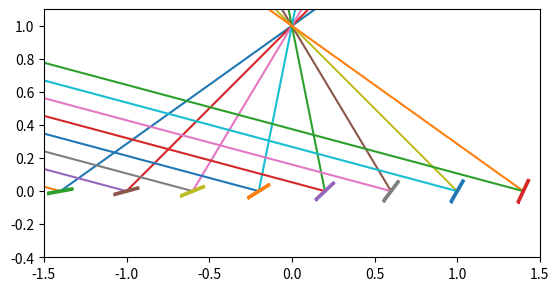

Python code for this plot:
""" mirrorplot
GOAL: calculate angle of mirror, depending on time of day
depending on location relative to focalpoint
AUTH: Diced
DATE: 20230325
TODO:
    - make a single object out of a ray and mirror set
    - define shape
    - calculate output angle
    - calculate input angle
    - plot shape
    - plot input angles
    - plot output angles
    - plot mirrors
DONE:
    - nothing


"""
#% imports
import numpy as np
from matplotlib import pyplot as plt
from numpy import cos, sin, tan, arctan2 as atan, pi
#% constants
tau = 2*pi
todeg=180/pi
#plotbounds
xsize = 3
xmin = -1.5
xmax = xmin+xsize
ysize = 1.5
ymin = -0.4
ymax = ymin+ysize
def rot(point,alpha):
    R=np.array([[np.cos(alpha), np.sin(alpha)],
                [-np.sin(alpha), np.cos(alpha)]])
    return R@point
def ray(pos,phi_r):
    #calc incoming ray bounds
    #there are four bound situations
    #incoming ray before noon
    #    incoming ray, lower than top left
    #    incoming ray, highre than top left
    #incoming ray after noon
    #    incoming ray, lower than top right
    #    incoming ray, higher than top right
    #so we need to know if <= noon, and then either
    # topleft coordinates or
    # topright coordinates


    #print('hier', hour, pos,phi_r*todeg)
    if phi_r<=0:
        dx=xmin-pos
        dy=ymax
        phi_c=atan(dx,dy)
        #print(phi_c*todeg)
        if phi_r < phi_c:
            xs=xmin
            ys=dx/tan(phi_r)
        else:
            xs=pos+ymax*tan(phi_r)
            ys=ymax
    else: #after noon
        dx=xmax-pos
        dy=ymax
        phi_c=atan(dx,dy)
        if phi_r > phi_c:
            xs=xmax
            ys=dx/tan(phi_r)
        else:
            xs=pos+ymax*tan(phi_r)
            ys=ymax
    return xs,ys
    
class mirror:
    def __init__(self, pos=None, angle = None):
        self.x=pos
        self.angle = angle
        if pos == None:
            self.x = 0
        if angle == None:
            self.angle = (atan(self.x,1)*2-atan(self.x,1))/2
        self.y=0
        
        w=xmax/10
        h=0.01
        base=[-w/2,w/2,-h/2,h/2] #bl corner and tr corner
        corners=[np.array([base[0],base[2]]),
                 np.array([base[0],base[3]]),
                 np.array([base[1],base[3]]),
                 np.array([base[1],base[2]]),
                 np.array([base[0],base[2]])]
        self.shape=[rot(corner,self.angle) for corner in corners]
        self.pose=self.shape+np.array([self.x,0])
    def __repr__(self):
        return f'Mirror(x,y={self.x, self.y,}, phi={self.angle})'
    
    def update(self,angle):
        corners=self.shape
        self.angle = angle
        self.shape=[rot(corner,angle) for corner in corners]
        self.pose=self.shape+np.array([self.x,0])
    def plot(self):
        rayin = ray(self.x,self.angle)
        phi_out = atan(-self.x,1)
        rayout = ray(self.x,phi_out)
        self.update((phi_out-self.angle)/2)
        xs=[m[0] for m in self.pose]
        ys=[m[1] for m in self.pose]
        rix=rayin[0]
        riy=rayin[1]
        rox = rayout[0]
        roy = rayout[1]
        plt.plot([self.x,rox],[0,roy])
        plt.plot([rix,self.x],[riy,0])
        plt.plot(xs,ys)
        plt.gca().set_aspect('equal')
    #reflect=np.array([1,0])

#% function defines
def phi_in(time):
    # time in hours, starting at 6 in the morning
    # ending at 18 in the afternoon
    # 12 is in the middle
    # rate is linear I guess..
    clockfraction=(time-12)/24
    return tau*clockfraction


if __name__ == '__main__':
    Mlist=[]
    t = 7
    for i,v in enumerate(np.linspace(xmin+.1,xmax-.1,8)):
        Mlist.append(mirror(pos=v, angle = phi_in(t)))
        Mlist[i].plot()
    #for t in range(7,18):
    #for m in Mlist:
    #    m.update(phi_in(t))
    #    m.plot()
    #ray_in=ray_in[1:]
    #for i in ray_in:
    #    print(f'{i}')
    #plt.plot(x,y,'.')
    #for ray in ray_in:
    #    plt.plot(ray[0:2],ray[2:])
    plt.xlim(xmin,xmax)
    plt.ylim(ymin,ymax)
    plt.show()